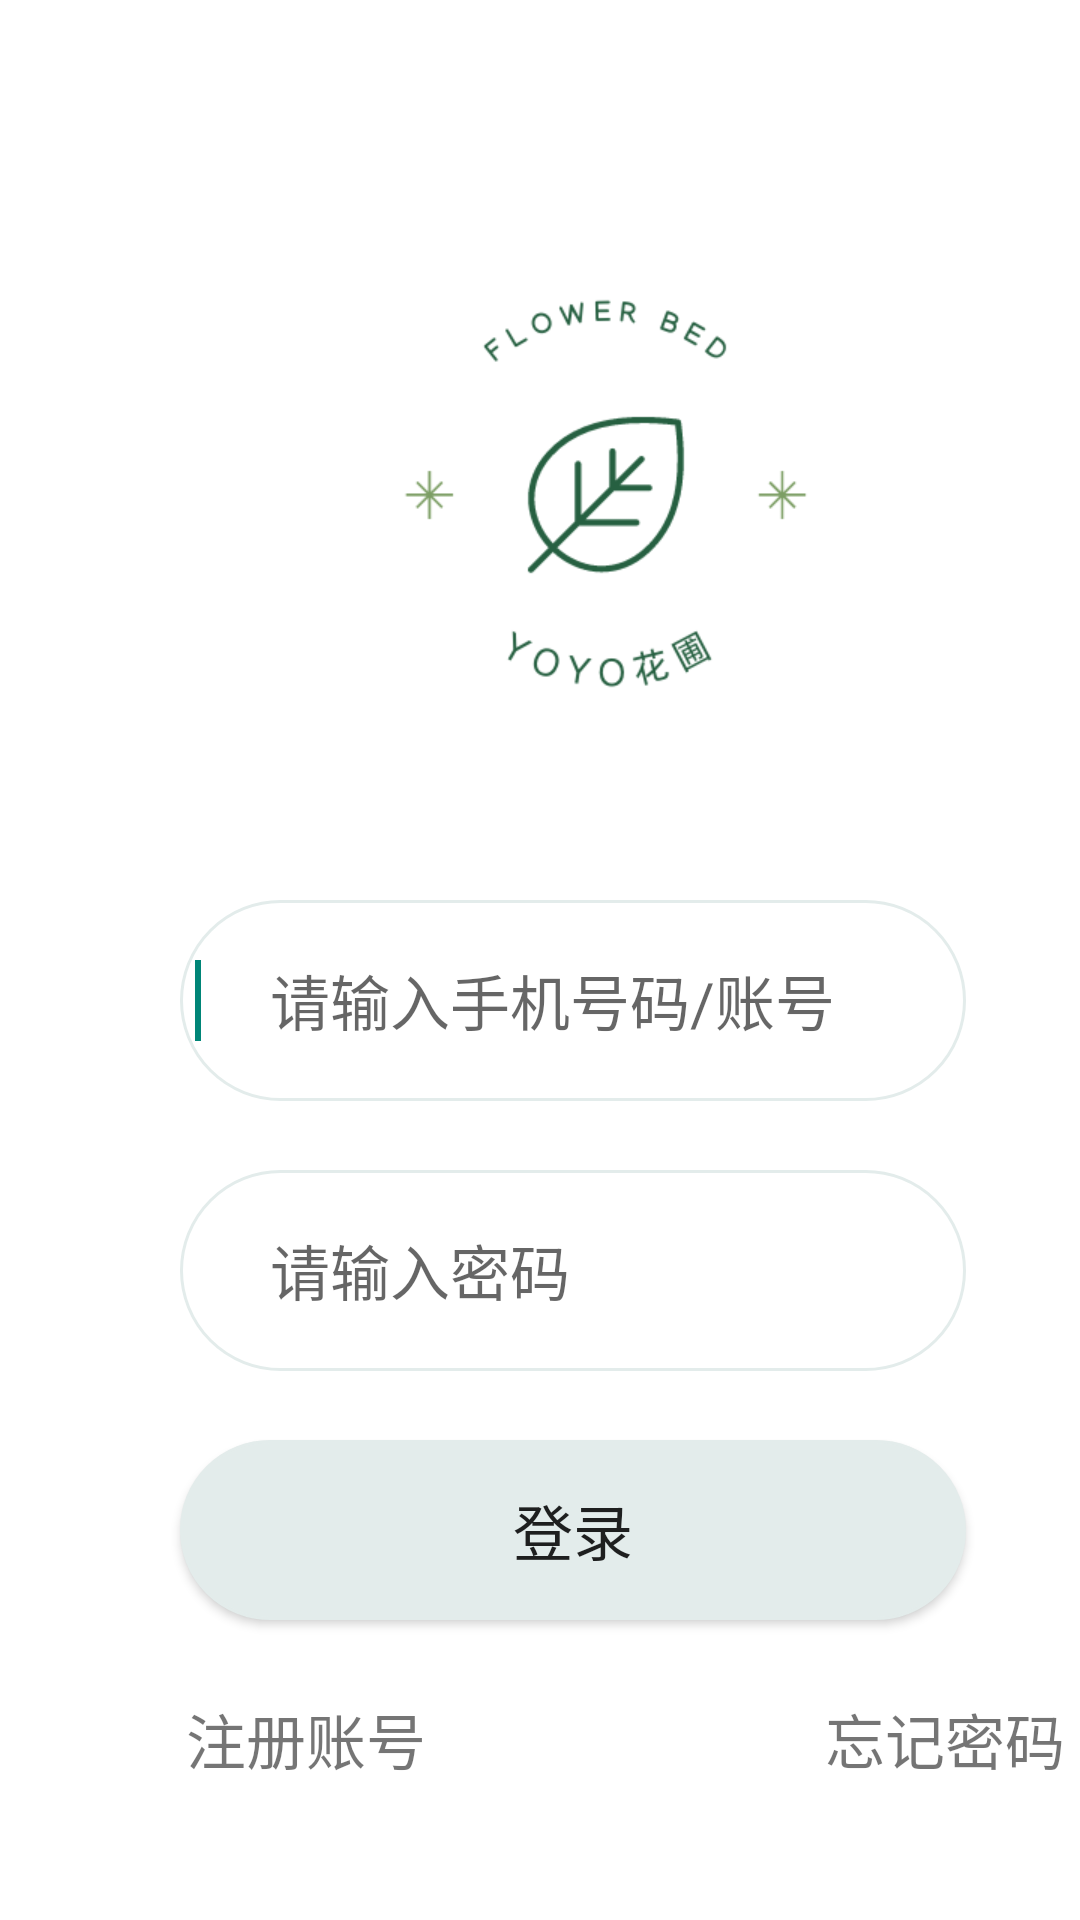

This screen was rendered from an Android layout file. Write that file and the resources it references.
<!-- AndroidManifest.xml: application theme Theme.SmartFlower -->
<!-- res/layout/activity_login.xml -->
<?xml version="1.0" encoding="utf-8"?>
<RelativeLayout xmlns:android="http://schemas.android.com/apk/res/android"
    android:layout_width="match_parent"
    android:background="@color/white"
    android:layout_height="match_parent">
    <ImageView
        android:layout_width="250dp"
        android:layout_height="250dp"
        android:layout_marginTop="40dp"
        android:layout_marginLeft="77dp"
        android:src="@drawable/fogo1">
    </ImageView>
    <EditText
        android:id="@+id/lg_name"
        android:layout_width="match_parent"
        android:layout_height="67dp"
        android:layout_marginLeft="60dp"
        android:layout_marginTop="300dp"
        android:layout_marginRight="38dp"
        android:background="@drawable/style_botton"
        android:hint="     请输入手机号码/账号"
        android:imeOptions="actionNext"
        android:inputType="textEmailAddress"
        android:maxLength="11"
        android:padding="5dp"
        android:singleLine="true"
        android:textColor="#000000"
        android:textSize="20sp" />
    <requestFocus />
    <EditText
        android:id="@+id/lg_password"
        android:layout_width="match_parent"
        android:layout_height="67dp"
        android:layout_marginLeft="60dp"
        android:layout_marginTop="390dp"
        android:layout_marginRight="38dp"
        android:background="@drawable/style_botton"
        android:hint="     请输入密码"
        android:imeOptions="actionNext"
        android:inputType="textPassword"
        android:maxLength="11"
        android:padding="5dp"
        android:singleLine="true"
        android:textColor="#000000"
        android:textSize="20sp" />
    <requestFocus />
    <Button
        android:id="@+id/btn_login"
        android:background="@drawable/style_botton2"
        android:layout_width="match_parent"
        android:layout_height="60dp"
        android:text="登录"
        android:textSize="20sp"
        android:layout_marginLeft="60dp"
        android:layout_marginRight="38dp"
        android:layout_marginTop="480dp">
    </Button>
    <TextView
        android:id="@+id/btn_register"
        android:layout_width="wrap_content"
        android:layout_height="wrap_content"
        android:text="注册账号"
        android:layout_marginTop="565dp"
        android:layout_marginLeft="62dp"
        android:textSize="20sp">
    </TextView>
    <TextView
        android:id="@+id/ed_xg"
        android:layout_width="wrap_content"
        android:layout_height="wrap_content"
        android:text="忘记密码"
        android:layout_marginTop="565dp"
        android:layout_marginLeft="275dp"
        android:textSize="20sp">
    </TextView>

</RelativeLayout>
<!-- resources referenced by this layout -->
<resources>
  <color name="white">#FFFFFFFF</color>
  <!-- drawable fogo1: png bitmap (drawable-v24, 17263 bytes) -->
  <!-- drawable style_botton (drawable) -->
  <?xml version="1.0" encoding="utf-8"?>
  <shape xmlns:android="http://schemas.android.com/apk/res/android">
      <stroke
          android:width="1dp"
          android:color="#E3ECEB"/>
      <corners
          android:radius="200dp"
          android:topLeftRadius="90dp"
          android:topRightRadius="90dp"
          android:bottomRightRadius="90dp"
          android:bottomLeftRadius="90dp"/>
      <solid android:color="@color/white"/>
  
  
  
  </shape>
  <!-- drawable style_botton2 (drawable) -->
  <?xml version="1.0" encoding="utf-8"?>
  <shape xmlns:android="http://schemas.android.com/apk/res/android">
      <stroke
          android:width="1dp"
          android:color="#E3ECEB"/>
      <corners
          android:radius="200dp"
          android:topLeftRadius="90dp"
          android:topRightRadius="90dp"
          android:bottomRightRadius="90dp"
          android:bottomLeftRadius="90dp"/>
      <solid android:color="#E3ECEB"/>
  
  
  
  </shape>
  <style name="Theme.SmartFlower" parent="Theme.MaterialComponents.DayNight.NoActionBar.Bridge">
          
          <item name="colorPrimary">@color/purple_500</item>
          <item name="android:windowFullscreen">true</item>
          <item name="colorPrimaryVariant">@color/purple_700</item>
          <item name="colorOnPrimary">@color/white</item>
          
          <item name="colorSecondary">@color/teal_200</item>
          <item name="colorSecondaryVariant">@color/teal_700</item>
          <item name="colorOnSecondary">@color/black</item>
          
          <item name="android:statusBarColor" tools:targetApi="l">?attr/colorPrimaryVariant</item>
          
      </style>
  <color name="purple_500">#FF6200EE</color>
  <color name="purple_700">#FF3700B3</color>
  <color name="teal_200">#FF03DAC5</color>
  <color name="teal_700">#FF018786</color>
  <color name="black">#FF000000</color>
</resources>
